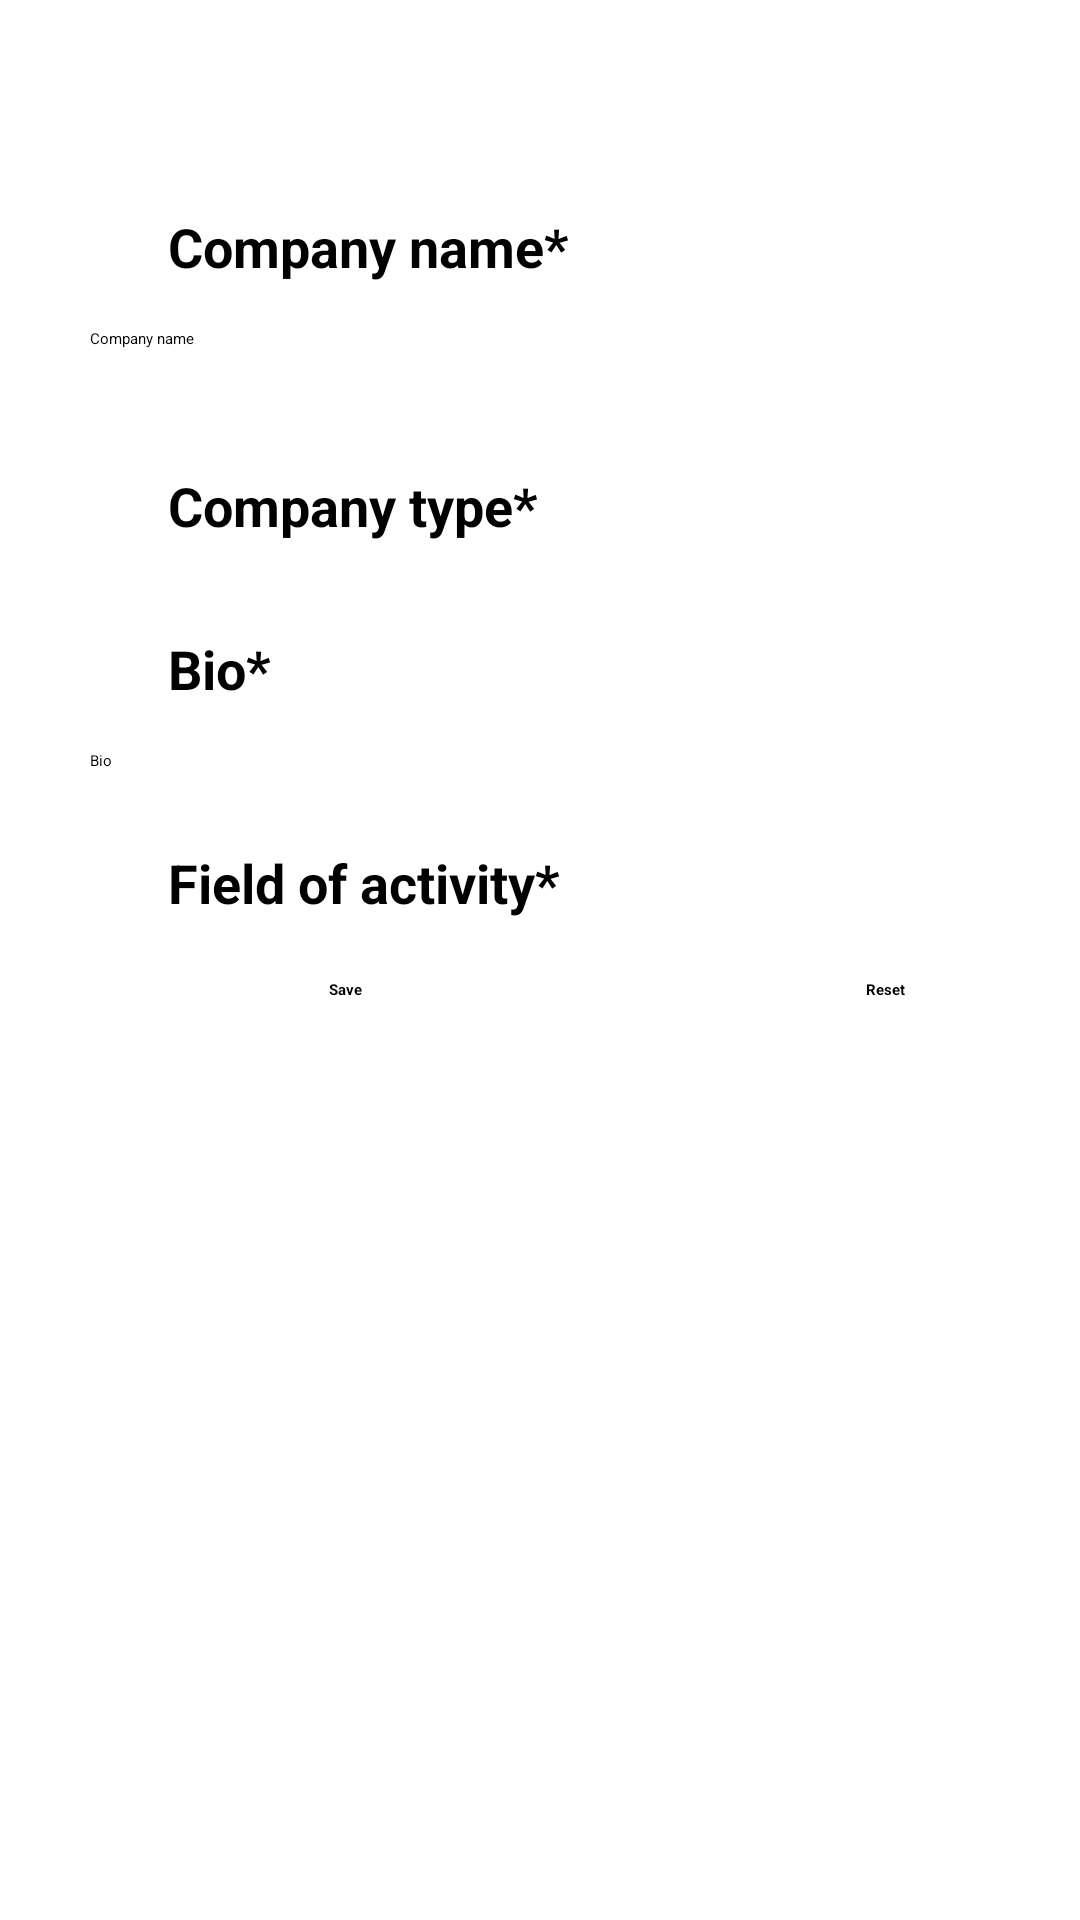

Produce the Android XML layout that renders to this screen, including the resource entries it uses.
<!-- AndroidManifest.xml: application theme Theme.HandsOn1 -->
<!-- res/layout/activity_account_create_organization.xml -->
<LinearLayout
    xmlns:android="http://schemas.android.com/apk/res/android"
    android:layout_width="match_parent"
    android:layout_height="match_parent"
    android:orientation="vertical">

    <TextView
        android:layout_width="wrap_content"
        android:layout_height="wrap_content"
        android:text="Company name*"
        android:textStyle="bold"
        android:textSize="18dp"
        android:layout_marginLeft="56dp"
        android:layout_marginTop="70dp"/>

    <EditText
        android:id="@+id/etUsername"
        android:layout_width="300dp"
        android:layout_height="wrap_content"
        android:hint="Company name"
        android:layout_gravity="center"
        android:layout_marginTop="15dp" />

    <LinearLayout
        android:layout_width="match_parent"
        android:layout_height="wrap_content"
        android:orientation="horizontal"
        android:layout_marginTop="40dp">

        <TextView
            android:layout_width="wrap_content"
            android:layout_height="wrap_content"
            android:text="Company type*"
            android:textStyle="bold"
            android:textSize="18dp"
            android:layout_marginLeft="56dp"/>

        <Spinner
            android:id="@+id/sIS"
            android:layout_width="wrap_content"
            android:layout_height="wrap_content"
            android:layout_gravity="center"
            android:layout_marginLeft="30dp"
            android:visibility="visible"
            android:spinnerMode="dropdown"/>
    </LinearLayout>

    <TextView
        android:layout_width="wrap_content"
        android:layout_height="wrap_content"
        android:text="Bio*"
        android:textStyle="bold"
        android:textSize="18dp"
        android:layout_marginTop="30dp"
        android:layout_marginLeft="56dp"/>

    <EditText
        android:id="@+id/etBio"
        android:layout_width="300dp"
        android:layout_height="wrap_content"
        android:hint="Bio"
        android:layout_gravity="center"
        android:layout_marginTop="15dp"/>


    <LinearLayout
        android:layout_width="match_parent"
        android:layout_height="wrap_content"
        android:orientation="horizontal"
        android:layout_marginTop="25dp">

        <TextView
            android:layout_width="wrap_content"
            android:layout_height="wrap_content"
            android:text="Field of activity*"
            android:textStyle="bold"
            android:textSize="18dp"
            android:layout_marginLeft="56dp"/>

        <Spinner
            android:id="@+id/sFOA"
            android:layout_width="wrap_content"
            android:layout_height="wrap_content"
            android:layout_gravity="center"
            android:layout_marginLeft="30dp"
            android:visibility="visible"
            android:spinnerMode="dropdown"/>
    </LinearLayout>

    <LinearLayout
        android:layout_width="match_parent"
        android:layout_height="wrap_content"
        android:orientation="horizontal"
        android:layout_marginTop="20dp">

        <Button
            android:id="@+id/buttonSave"
            android:layout_width="150dp"
            android:layout_height="wrap_content"
            android:text="Save"
            android:textStyle="bold"
            android:gravity="center"
            android:layout_marginLeft="40dp"/>

        <Button
            android:id="@+id/buttonReset"
            android:layout_width="150dp"
            android:layout_height="wrap_content"
            android:text="Reset"
            android:textStyle="bold"
            android:gravity="center"
            android:layout_marginLeft="30dp"/>
    </LinearLayout>
</LinearLayout>
<!-- resources referenced by this layout -->
<resources>

</resources>
